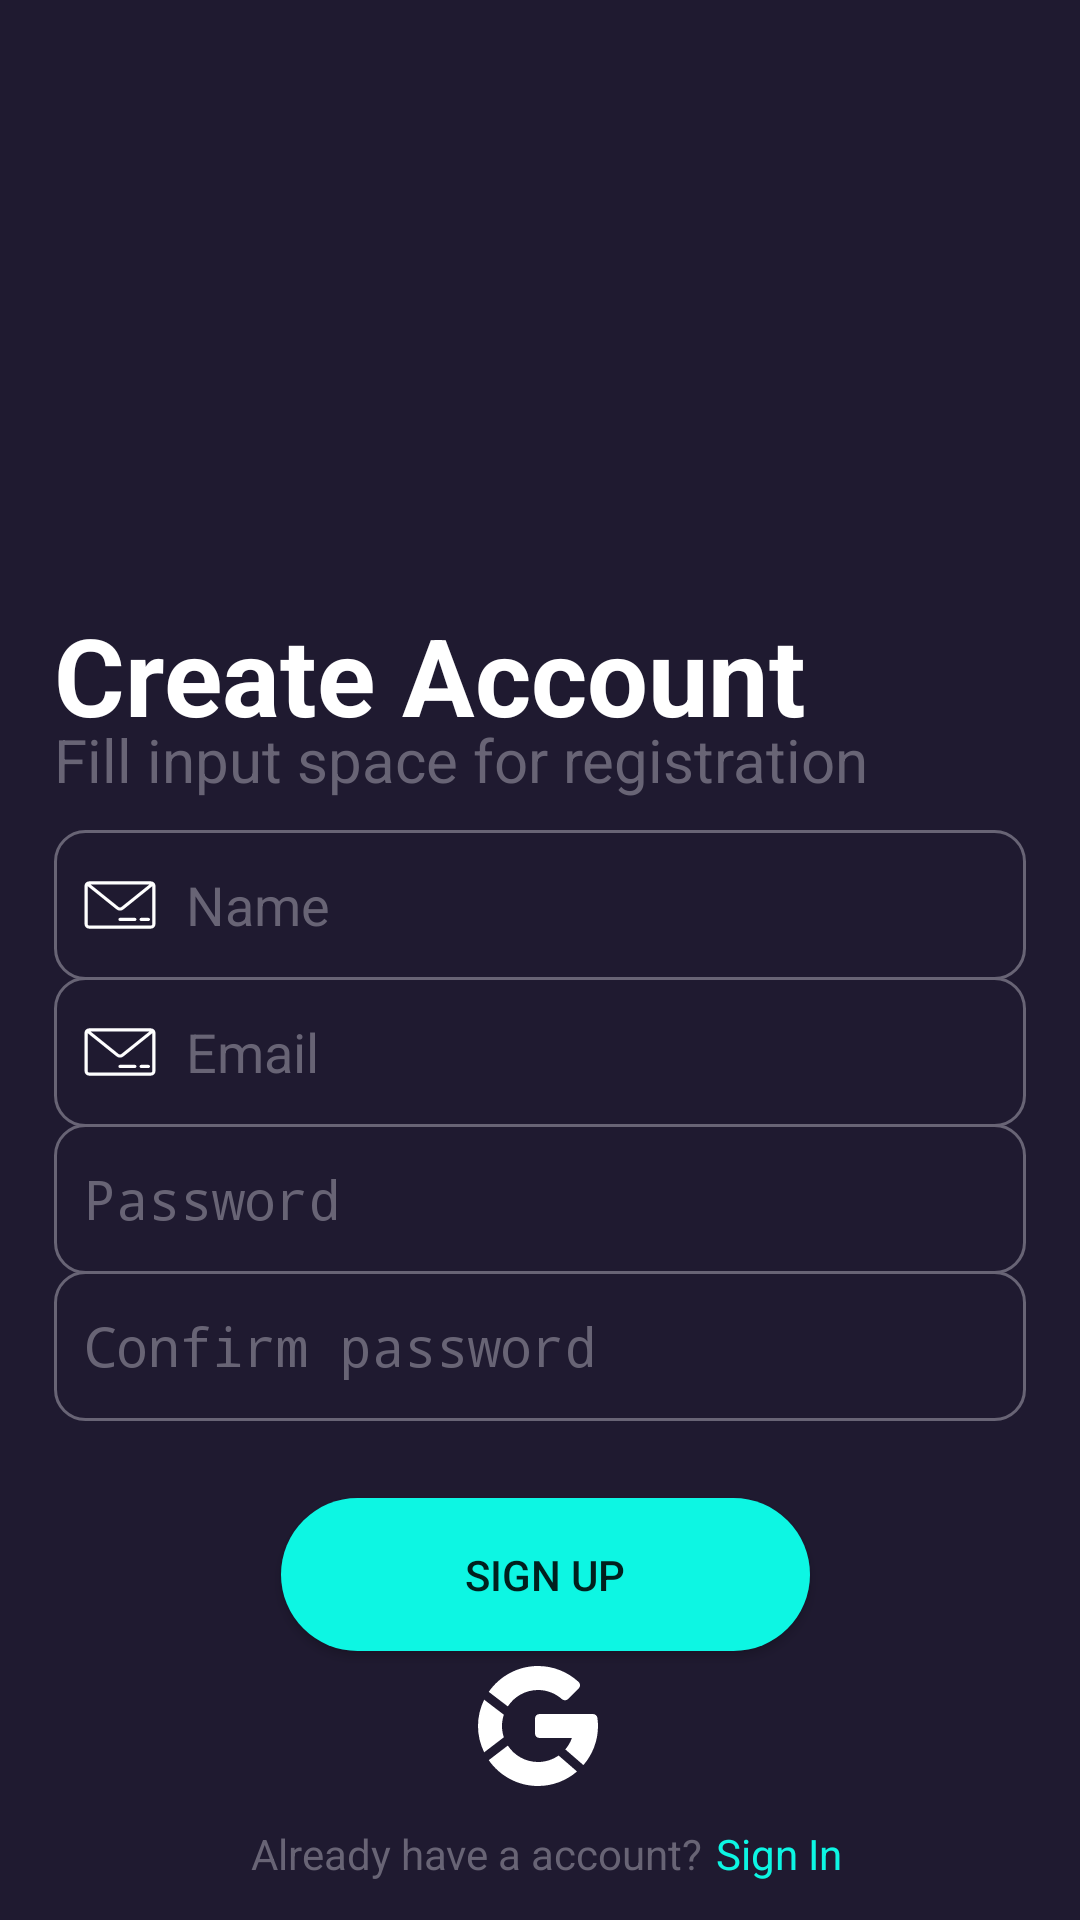

Reconstruct the res/layout file that produces this screen, plus the resources it refers to.
<!-- AndroidManifest.xml: application theme Theme.AppCompat.DayNight.NoActionBar -->
<!-- res/layout/activity_sign_up.xml -->
<?xml version="1.0" encoding="utf-8"?>
<androidx.constraintlayout.widget.ConstraintLayout xmlns:android="http://schemas.android.com/apk/res/android"
    xmlns:app="http://schemas.android.com/apk/res-auto"
    xmlns:tools="http://schemas.android.com/tools"
    android:layout_width="match_parent"
    android:layout_height="match_parent"
    android:background="#1F1A30"
    android:focusableInTouchMode="true"
    android:focusedByDefault="true"
    tools:targetApi="o">

    <EditText
        android:id="@+id/name"
        android:layout_width="0dp"
        android:layout_height="wrap_content"
        android:background="@drawable/custom_edit"
        android:drawableStart="@drawable/email_custom_drawable"
        android:drawablePadding="10dp"
        android:ems="15"
        android:textColor="@color/sign_btn_color"
        android:hint="@string/nickname"
        android:inputType="textEmailAddress"
        android:textColorHint="@color/sign_text_color"
        app:layout_constraintBottom_toBottomOf="parent"
        app:layout_constraintEnd_toEndOf="@id/guideline32"
        app:layout_constraintHorizontal_bias="0.0"
        app:layout_constraintStart_toStartOf="@+id/guideline26"
        app:layout_constraintTop_toTopOf="@+id/guideline23"
        app:layout_constraintVertical_bias="0.2"
        tools:targetApi="m" />

    <androidx.constraintlayout.widget.Guideline
        android:id="@+id/guideline23"
        android:layout_width="wrap_content"
        android:layout_height="wrap_content"
        android:orientation="horizontal"
        app:layout_constraintGuide_percent="0.31" />

    <androidx.constraintlayout.widget.ConstraintLayout
        android:id="@+id/constraintLayout3"
        android:layout_width="0dp"
        android:layout_height="0dp"
        android:background="@drawable/ic_signup"
        android:scaleX="0.6"

        android:scaleY="0.7"
        app:layout_constraintBottom_toTopOf="@+id/guideline23"
        app:layout_constraintEnd_toEndOf="parent"
        app:layout_constraintStart_toStartOf="parent"
        app:layout_constraintTop_toTopOf="@+id/guideline24" />

    <androidx.constraintlayout.widget.Guideline
        android:id="@+id/guideline24"
        android:layout_width="wrap_content"
        android:layout_height="wrap_content"
        android:orientation="horizontal"
        app:layout_constraintGuide_percent="0.02" />

    <TextView
        android:id="@+id/textView2"
        android:layout_width="wrap_content"
        android:layout_height="wrap_content"
        android:text="@string/create_account"
        android:textColor="@color/white"
        android:textSize="36sp"
        android:textStyle="bold"
        app:layout_constraintBottom_toBottomOf="parent"
        app:layout_constraintStart_toStartOf="@+id/guideline26"
        app:layout_constraintTop_toTopOf="@+id/guideline23"

        app:layout_constraintVertical_bias="0.006" />

    <androidx.constraintlayout.widget.Guideline
        android:id="@+id/guideline26"
        android:layout_width="wrap_content"
        android:layout_height="wrap_content"
        android:orientation="vertical"
        app:layout_constraintGuide_percent="0.05" />

    <androidx.constraintlayout.widget.Guideline
        android:id="@+id/guideline32"
        android:layout_width="wrap_content"
        android:layout_height="wrap_content"
        android:orientation="vertical"
        app:layout_constraintGuide_percent="0.95" />

    <TextView
        android:id="@+id/textView3"
        android:layout_width="wrap_content"
        android:layout_height="wrap_content"
        android:text="@string/fill_input_space_for_registration"
        android:textColor="@color/sign_text_color"
        android:textSize="20sp"
        app:layout_constraintBottom_toBottomOf="parent"
        app:layout_constraintStart_toStartOf="@+id/guideline26"
        app:layout_constraintTop_toTopOf="@+id/guideline23"
        app:layout_constraintVertical_bias="0.1" />

    <EditText
        android:id="@+id/password_field"
        android:layout_width="0dp"
        android:layout_height="wrap_content"
        android:background="@drawable/custom_edit"
        android:drawableStart="@drawable/password_custom_drawable"
        android:drawablePadding="10dp"
        android:ems="15"
        android:hint="@string/password"
        android:inputType="textPassword"
        android:textColorHint="@color/sign_text_color"
        app:layout_constraintBottom_toBottomOf="parent"
        android:textColor="@color/sign_btn_color"
        app:layout_constraintEnd_toEndOf="@id/guideline32"
        app:layout_constraintHorizontal_bias="0.0"
        app:layout_constraintStart_toStartOf="@id/guideline26"
        app:layout_constraintTop_toTopOf="@+id/guideline23"
        app:layout_constraintVertical_bias="0.45"
        tools:targetApi="m" />

    <EditText
        android:id="@+id/confirm_password"
        android:layout_width="0dp"
        android:layout_height="wrap_content"
        android:background="@drawable/custom_edit"
        android:drawableStart="@drawable/password_custom_drawable"
        android:drawablePadding="10dp"
        android:ems="15"
        android:hint="@string/confirm_password"
        android:inputType="textPassword"
        android:textColorHint="@color/sign_text_color"
        app:layout_constraintBottom_toBottomOf="parent"
        android:textColor="@color/sign_btn_color"
        app:layout_constraintEnd_toEndOf="@id/guideline32"
        app:layout_constraintHorizontal_bias="0.0"
        app:layout_constraintStart_toStartOf="@id/guideline26"
        app:layout_constraintTop_toTopOf="@+id/guideline23"
        app:layout_constraintVertical_bias="0.575"
        tools:targetApi="m" />

    <EditText
        android:id="@+id/email_field"
        android:layout_width="0dp"
        android:layout_height="wrap_content"
        android:background="@drawable/custom_edit"
        android:drawableStart="@drawable/email_custom_drawable"
        android:drawablePadding="10dp"
        android:ems="15"
        android:hint="@string/email"
        android:textColor="@color/sign_btn_color"
        android:inputType="textEmailAddress"
        android:textColorHint="@color/sign_text_color"
        app:layout_constraintBottom_toBottomOf="parent"
        app:layout_constraintEnd_toEndOf="@id/guideline32"
        app:layout_constraintHorizontal_bias="0.0"
        app:layout_constraintStart_toStartOf="@+id/guideline26"
        app:layout_constraintTop_toTopOf="@+id/guideline23"
        app:layout_constraintVertical_bias="0.325"
        tools:targetApi="m" />

    <Button
        android:id="@+id/sign_up"
        android:layout_width="0dp"
        android:layout_height="0dp"
        android:background="@drawable/sign_btn_mode"
        android:text="@string/sign_up"
        app:layout_constraintBottom_toTopOf="@+id/guideline31"
        app:layout_constraintEnd_toStartOf="@+id/guideline29"
        app:layout_constraintHorizontal_bias="1.0"
        app:layout_constraintStart_toStartOf="@+id/guideline28"
        app:layout_constraintTop_toTopOf="@+id/guideline30"
        app:layout_constraintVertical_bias="1.0"
        />

    <androidx.constraintlayout.widget.Guideline
        android:id="@+id/guideline27"
        android:layout_width="wrap_content"
        android:layout_height="wrap_content"
        android:orientation="horizontal"
        app:layout_constraintGuide_percent="0.55" />

    <androidx.constraintlayout.widget.Guideline
        android:id="@+id/guideline28"
        android:layout_width="wrap_content"
        android:layout_height="wrap_content"
        android:orientation="vertical"
        app:layout_constraintGuide_percent="0.26" />

    <androidx.constraintlayout.widget.Guideline
        android:id="@+id/guideline29"
        android:layout_width="wrap_content"
        android:layout_height="wrap_content"
        android:orientation="vertical"
        app:layout_constraintGuide_percent="0.75" />

    <androidx.constraintlayout.widget.Guideline
        android:id="@+id/guideline30"
        android:layout_width="wrap_content"
        android:layout_height="wrap_content"
        android:orientation="horizontal"
        app:layout_constraintGuide_percent="0.78" />

    <androidx.constraintlayout.widget.Guideline
        android:id="@+id/guideline31"
        android:layout_width="wrap_content"
        android:layout_height="wrap_content"
        android:orientation="horizontal"
        app:layout_constraintGuide_percent="0.86" />

    <TextView
        android:id="@+id/dont_have_acc"
        android:layout_width="wrap_content"
        android:layout_height="wrap_content"
        android:text="@string/already_have_a_account"
        android:textColor="@color/sign_text_color"
        app:layout_constraintBottom_toBottomOf="parent"
        app:layout_constraintEnd_toEndOf="parent"
        app:layout_constraintHorizontal_bias="0.4"
        app:layout_constraintStart_toStartOf="parent"
        app:layout_constraintTop_toTopOf="@+id/guideline23"
        app:layout_constraintVertical_bias="0.97" />

    <TextView
        android:id="@+id/to_sign_in"
        android:layout_width="wrap_content"
        android:layout_height="wrap_content"
        android:text="@string/sign_in"
        android:textColor="@color/sign_btn_color"
        app:layout_constraintBottom_toBottomOf="@+id/dont_have_acc"
        app:layout_constraintEnd_toEndOf="parent"
        app:layout_constraintHorizontal_bias="0.05"
        app:layout_constraintStart_toEndOf="@+id/dont_have_acc"
        app:layout_constraintTop_toTopOf="@+id/dont_have_acc" />

    <ImageView
        android:id="@+id/google"
        android:layout_width="wrap_content"
        android:layout_height="wrap_content"
        android:layout_marginBottom="8dp"
        android:src="@drawable/ic_google"

        app:layout_constraintBottom_toTopOf="@+id/dont_have_acc"
        app:layout_constraintEnd_toEndOf="parent"
        app:layout_constraintHorizontal_bias="0.498"
        app:layout_constraintStart_toStartOf="parent"
        app:layout_constraintTop_toBottomOf="@+id/sign_up"
        app:layout_constraintVertical_bias="0.5" />

</androidx.constraintlayout.widget.ConstraintLayout>
<!-- resources referenced by this layout -->
<resources>
  <color name="sign_btn_color">#0DF6E3</color>
  <color name="sign_text_color">#686475</color>
  <color name="white">#FFFFFFFF</color>
  <!-- drawable custom_edit (drawable) -->
  <?xml version="1.0" encoding="utf-8"?>
  <selector xmlns:android="http://schemas.android.com/apk/res/android">
      <item android:state_enabled="true" android:state_focused="true">
          <shape android:shape="rectangle">
              <size android:height="50dp"/>
              <padding android:left="10dp"/>
              <solid android:color="#1F1A30" />
              <corners android:radius="10dp" />
              <stroke android:color="@color/sign_btn_color" android:width="1dp"/>
          </shape>
      </item>
  
      <item android:state_enabled="true">
          <shape android:shape="rectangle">
              <size android:height="50dp"/>
              <padding android:left="10dp"/>
              <solid android:color="#1F1A30" />
              <corners android:radius="10dp" />
              <stroke android:color="@color/sign_text_color" android:width="1dp"/>
          </shape>
      </item>
  </selector>
  <!-- drawable email_custom_drawable (drawable) -->
  <?xml version="1.0" encoding="utf-8"?>
  <selector xmlns:android="http://schemas.android.com/apk/res/android">
      <item android:drawable="@drawable/ic_email_focused" android:state_focused="true" />
      <item android:drawable="@drawable/ic_email" android:state_focused="false" />
  </selector>
  <!-- drawable ic_google (drawable) -->
  <vector android:autoMirrored="true" android:height="48dp"
      android:viewportHeight="48" android:viewportWidth="48"
      android:width="48dp" xmlns:android="http://schemas.android.com/apk/res/android">
      <path android:fillColor="#ffffff" android:pathData="M23,21.5v5c0,0.828 0.671,1.5 1.5,1.5h10.809c-0.499,1.416 -1.256,2.698 -2.205,3.805l6.033,5.229C42.159,33.529 44,28.98 44,24c0,-0.828 -0.064,-1.688 -0.202,-2.702C43.697,20.555 43.062,20 42.312,20H24.5C23.671,20 23,20.672 23,21.5zM12.612,27.761C12.22,26.577 12,25.314 12,24s0.22,-2.577 0.612,-3.761l-6.557,-5.014C4.752,17.878 4,20.849 4,24s0.752,6.122 2.056,8.775L12.612,27.761zM30.865,33.835C28.906,35.204 26.532,36 24,36c-4.212,0 -7.917,-2.186 -10.059,-5.478l-6.362,4.865C11.195,40.585 17.202,44 24,44c4.968,0 9.508,-1.832 13.009,-4.84L30.865,33.835zM37.515,9.297C33.813,5.881 29.013,4 24,4c-6.798,0 -12.805,3.415 -16.421,8.614l6.362,4.865C16.083,14.186 19.788,12 24,12c2.944,0 5.776,1.081 7.974,3.043 0.593,0.53 1.498,0.504 2.06,-0.059l3.525,-3.524c0.289,-0.288 0.447,-0.683 0.439,-1.091C37.99,9.961 37.815,9.574 37.515,9.297z"/>
  </vector>
  <!-- drawable sign_btn_mode (drawable) -->
  <?xml version="1.0" encoding="utf-8"?>
  <shape xmlns:android="http://schemas.android.com/apk/res/android">
  <solid android:color="@color/sign_btn_color"/>
      <corners android:topLeftRadius="45dp"
          android:topRightRadius="45dp"
          android:bottomRightRadius="45dp"
          android:bottomLeftRadius="45dp"/>
      <stroke android:color="#1F1A30"/>
  </shape>
  <string name="already_have_a_account">Already have a account?</string>
  <string name="confirm_password">Confirm password</string>
  <string name="create_account">Create Account</string>
  <string name="email">Email</string>
  <string name="fill_input_space_for_registration">Fill input space for registration</string>
  <string name="nickname">Name</string>
  <string name="password">Password</string>
  <string name="sign_in">Sign In</string>
  <string name="sign_up">Sign Up</string>
</resources>
